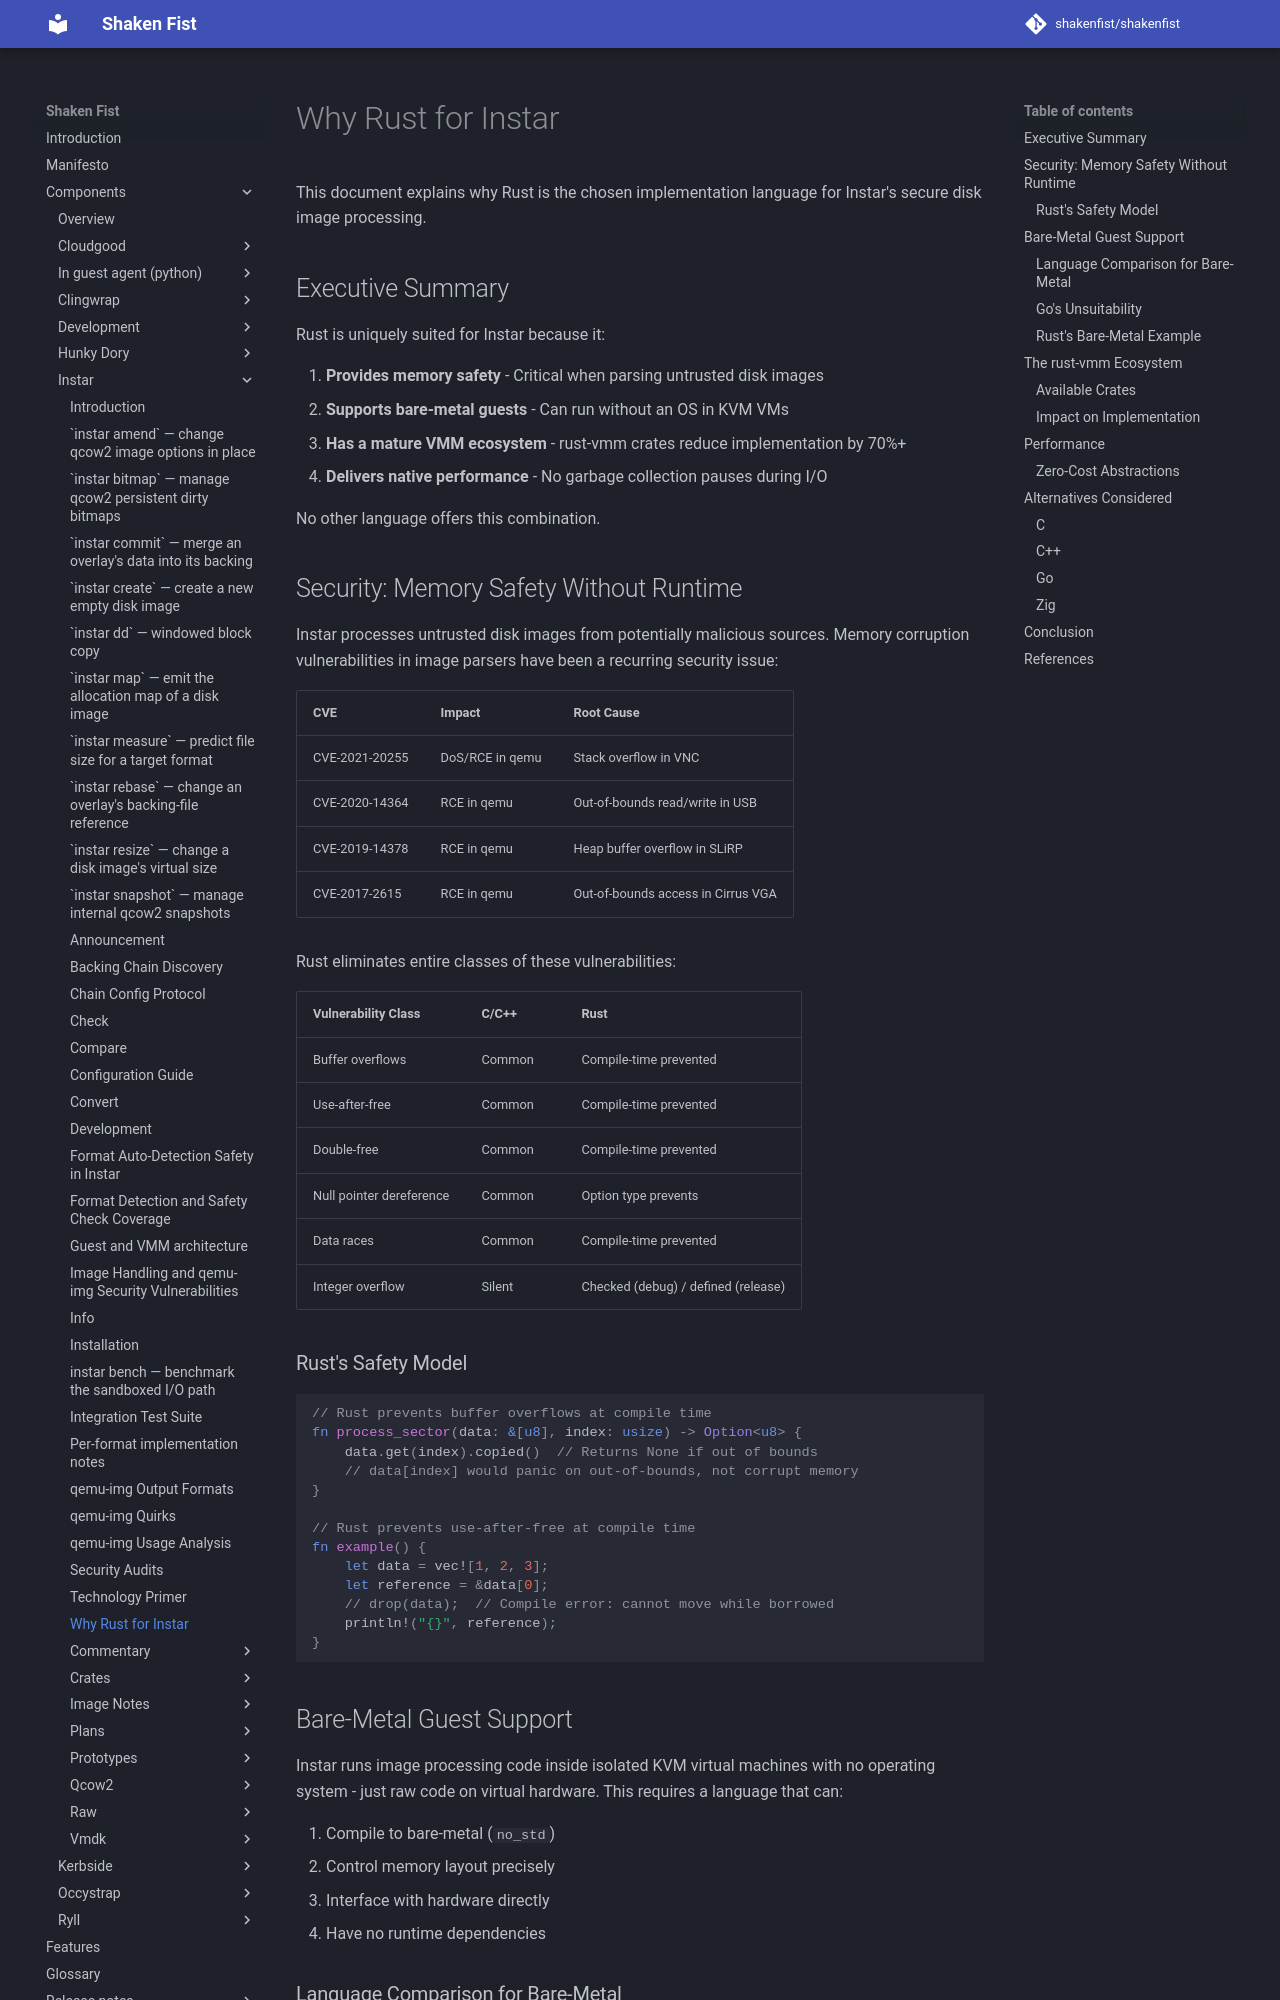

repository: shakenfist/shakenfist · page: components/instar/rust-rationale/index.html · generator: mkdocs

# Why Rust for Instar

This document explains why Rust is the chosen implementation language for
Instar's secure disk image processing.

## Executive Summary

Rust is uniquely suited for Instar because it:

1. **Provides memory safety** - Critical when parsing untrusted disk images
2. **Supports bare-metal guests** - Can run without an OS in KVM VMs
3. **Has a mature VMM ecosystem** - rust-vmm crates reduce implementation by 70%+
4. **Delivers native performance** - No garbage collection pauses during I/O

No other language offers this combination.

## Security: Memory Safety Without Runtime

Instar processes untrusted disk images from potentially malicious sources.
Memory corruption vulnerabilities in image parsers have been a recurring
security issue:

| CVE | Impact | Root Cause |
|-----|--------|------------|
| CVE-2021-20255 | DoS/RCE in qemu | Stack overflow in VNC |
| CVE-2020-14364 | RCE in qemu | Out-of-bounds read/write in USB |
| CVE-2019-14378 | RCE in qemu | Heap buffer overflow in SLiRP |
| CVE-2017-2615 | RCE in qemu | Out-of-bounds access in Cirrus VGA |

Rust eliminates entire classes of these vulnerabilities:

| Vulnerability Class | C/C++ | Rust |
|---------------------|-------|------|
| Buffer overflows | Common | Compile-time prevented |
| Use-after-free | Common | Compile-time prevented |
| Double-free | Common | Compile-time prevented |
| Null pointer dereference | Common | Option type prevents |
| Data races | Common | Compile-time prevented |
| Integer overflow | Silent | Checked (debug) / defined (release) |

### Rust's Safety Model

```rust
// Rust prevents buffer overflows at compile time
fn process_sector(data: &[u8], index: usize) -> Option<u8> {
    data.get(index).copied()  // Returns None if out of bounds
    // data[index] would panic on out-of-bounds, not corrupt memory
}

// Rust prevents use-after-free at compile time
fn example() {
    let data = vec![1, 2, 3];
    let reference = &data[0];
    // drop(data);  // Compile error: cannot move while borrowed
    println!("{}", reference);
}
```
